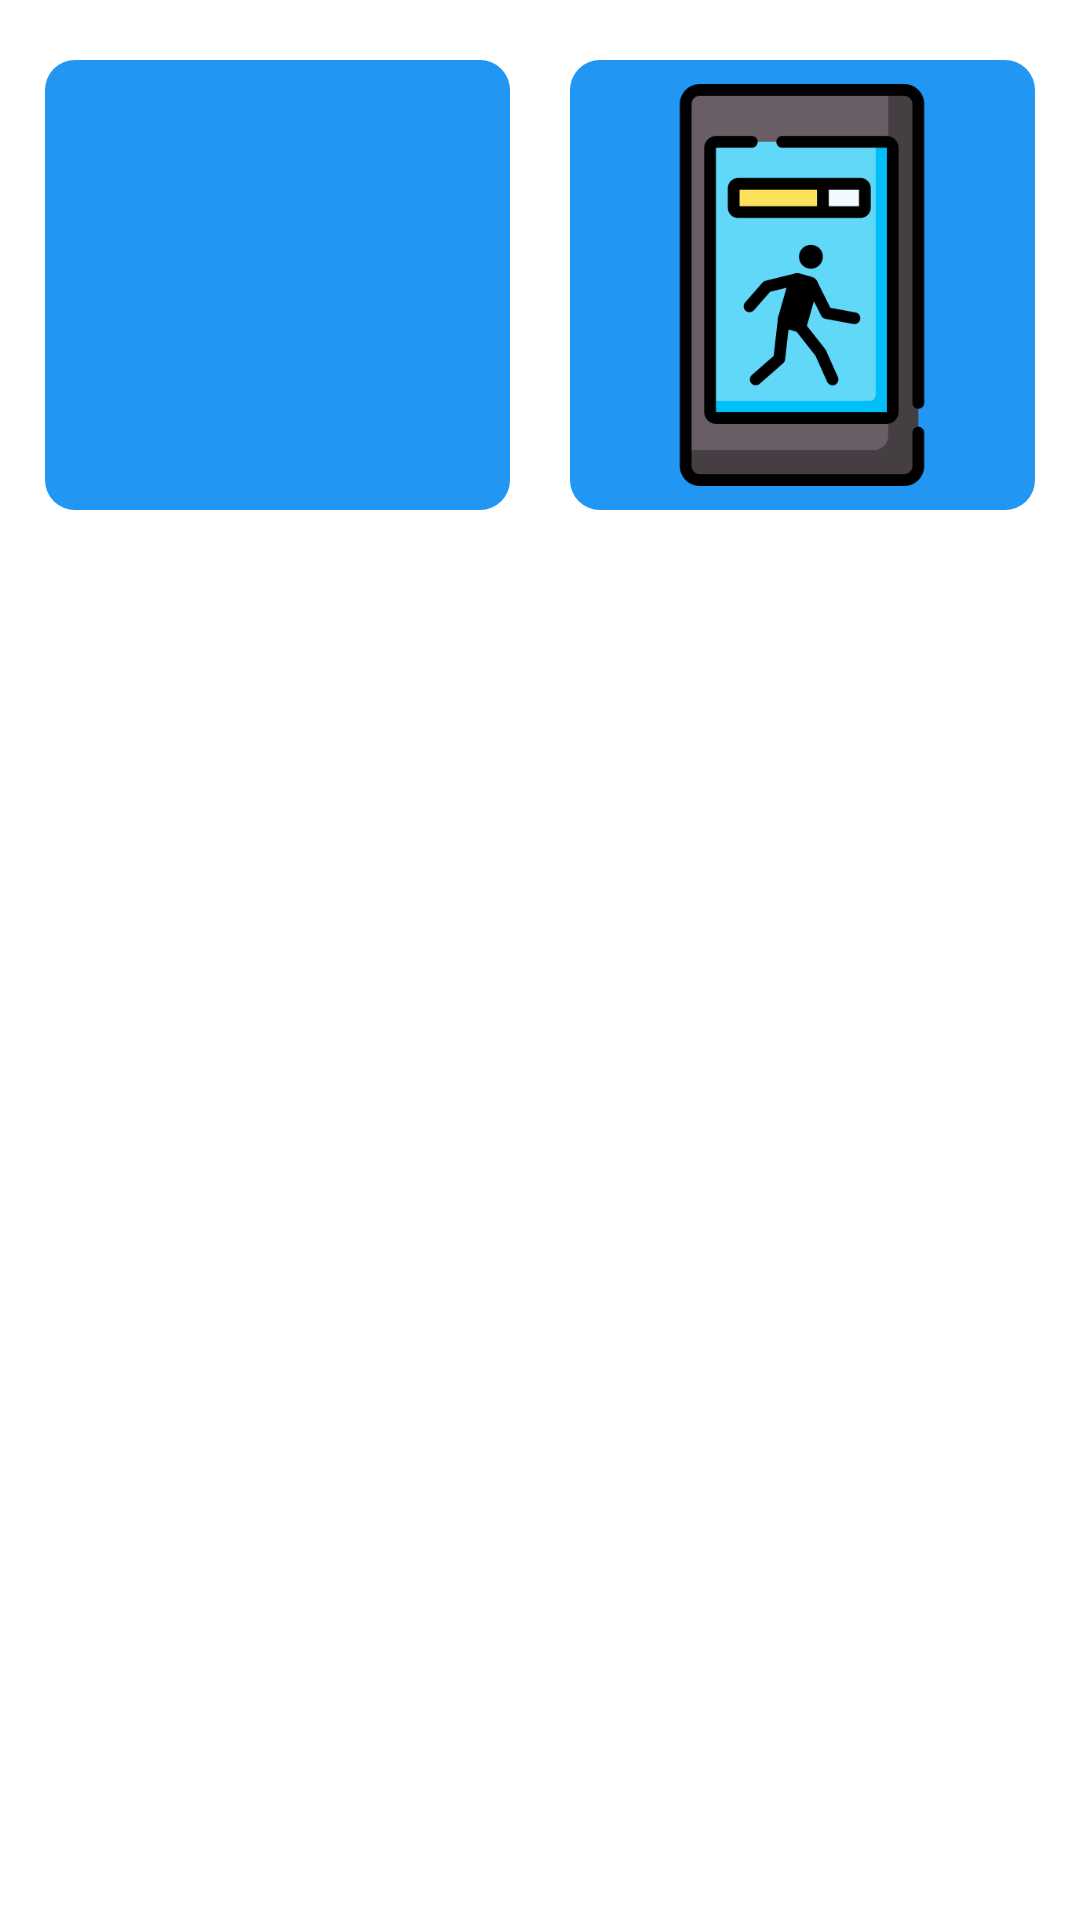

Layout XML and referenced resources for this Android screen:
<!-- AndroidManifest.xml: application theme Theme.SeniorCtizenSecurity -->
<!-- res/layout/activity_home.xml -->
<?xml version="1.0" encoding="utf-8"?>
<LinearLayout xmlns:android="http://schemas.android.com/apk/res/android"
    xmlns:app="http://schemas.android.com/apk/res-auto"
    xmlns:tools="http://schemas.android.com/tools"
    android:layout_width="match_parent"
    android:layout_height="200dp"
    android:orientation="vertical"
    tools:context=".Home">
    <LinearLayout
        android:layout_width="match_parent"
        android:layout_height="wrap_content"
        android:layout_marginTop="10dp"
        android:layout_marginLeft="5dp"
        android:layout_marginRight="5dp"
        android:weightSum="2"
        android:orientation="horizontal">
        <LinearLayout
            android:layout_width="100dp"
            android:layout_height="150dp"
            android:layout_margin="10dp"
            android:gravity="center"
            android:orientation="horizontal"
            android:background="@drawable/cardbackgroung"
            android:layout_weight="1">
            <ImageView
                android:id="@+id/imgBmi"
                android:layout_width="150dp"
                android:layout_height="150dp"
                android:padding="8dp"
                android:src="@drawable/bmi"/>
        </LinearLayout>
        <LinearLayout
            android:layout_width="100dp"
            android:layout_height="150dp"
            android:layout_margin="10dp"
            android:gravity="center"
            android:orientation="horizontal"
            android:background="@drawable/cardbackgroung"
            android:layout_weight="1">
            <ImageView
                android:id="@+id/imgStep"
                android:layout_width="150dp"
                android:layout_height="150dp"
                android:padding="8dp"
                android:src="@drawable/step_counter"/>
        </LinearLayout>


    </LinearLayout>

</LinearLayout>
<!-- resources referenced by this layout -->
<resources>
  <!-- drawable cardbackgroung (drawable) -->
  <?xml version="1.0" encoding="utf-8"?>
  <shape xmlns:android="http://schemas.android.com/apk/res/android"
      android:shape="rectangle"
      >
  
      <solid android:color="#2196F3">
  
      </solid>
  
      <corners android:radius="10dp">
  
      </corners>
  
  </shape>
  <!-- drawable step_counter: png bitmap (drawable, 13493 bytes) -->
  <style name="Theme.SeniorCtizenSecurity" parent="Theme.MaterialComponents.DayNight.DarkActionBar">
          
          <item name="colorPrimary">@color/purple_500</item>
          <item name="colorPrimaryVariant">@color/purple_700</item>
          <item name="colorOnPrimary">@color/white</item>
          
          <item name="colorSecondary">@color/teal_200</item>
          <item name="colorSecondaryVariant">@color/teal_700</item>
          <item name="colorOnSecondary">@color/black</item>
          
          <item name="android:statusBarColor" tools:targetApi="l">?attr/colorPrimaryVariant</item>
          
      </style>
  <!-- not gathered from this repository: default colours our renderer supplied (Android Studio template values) -->
  <color name="purple_500">#FF6200EE</color>
  <color name="purple_700">#FF3700B3</color>
  <color name="teal_200">#FF03DAC5</color>
  <color name="teal_700">#FF018786</color>
  <color name="black">#FF000000</color>
  <color name="white">#FFFFFFFF</color>
</resources>
